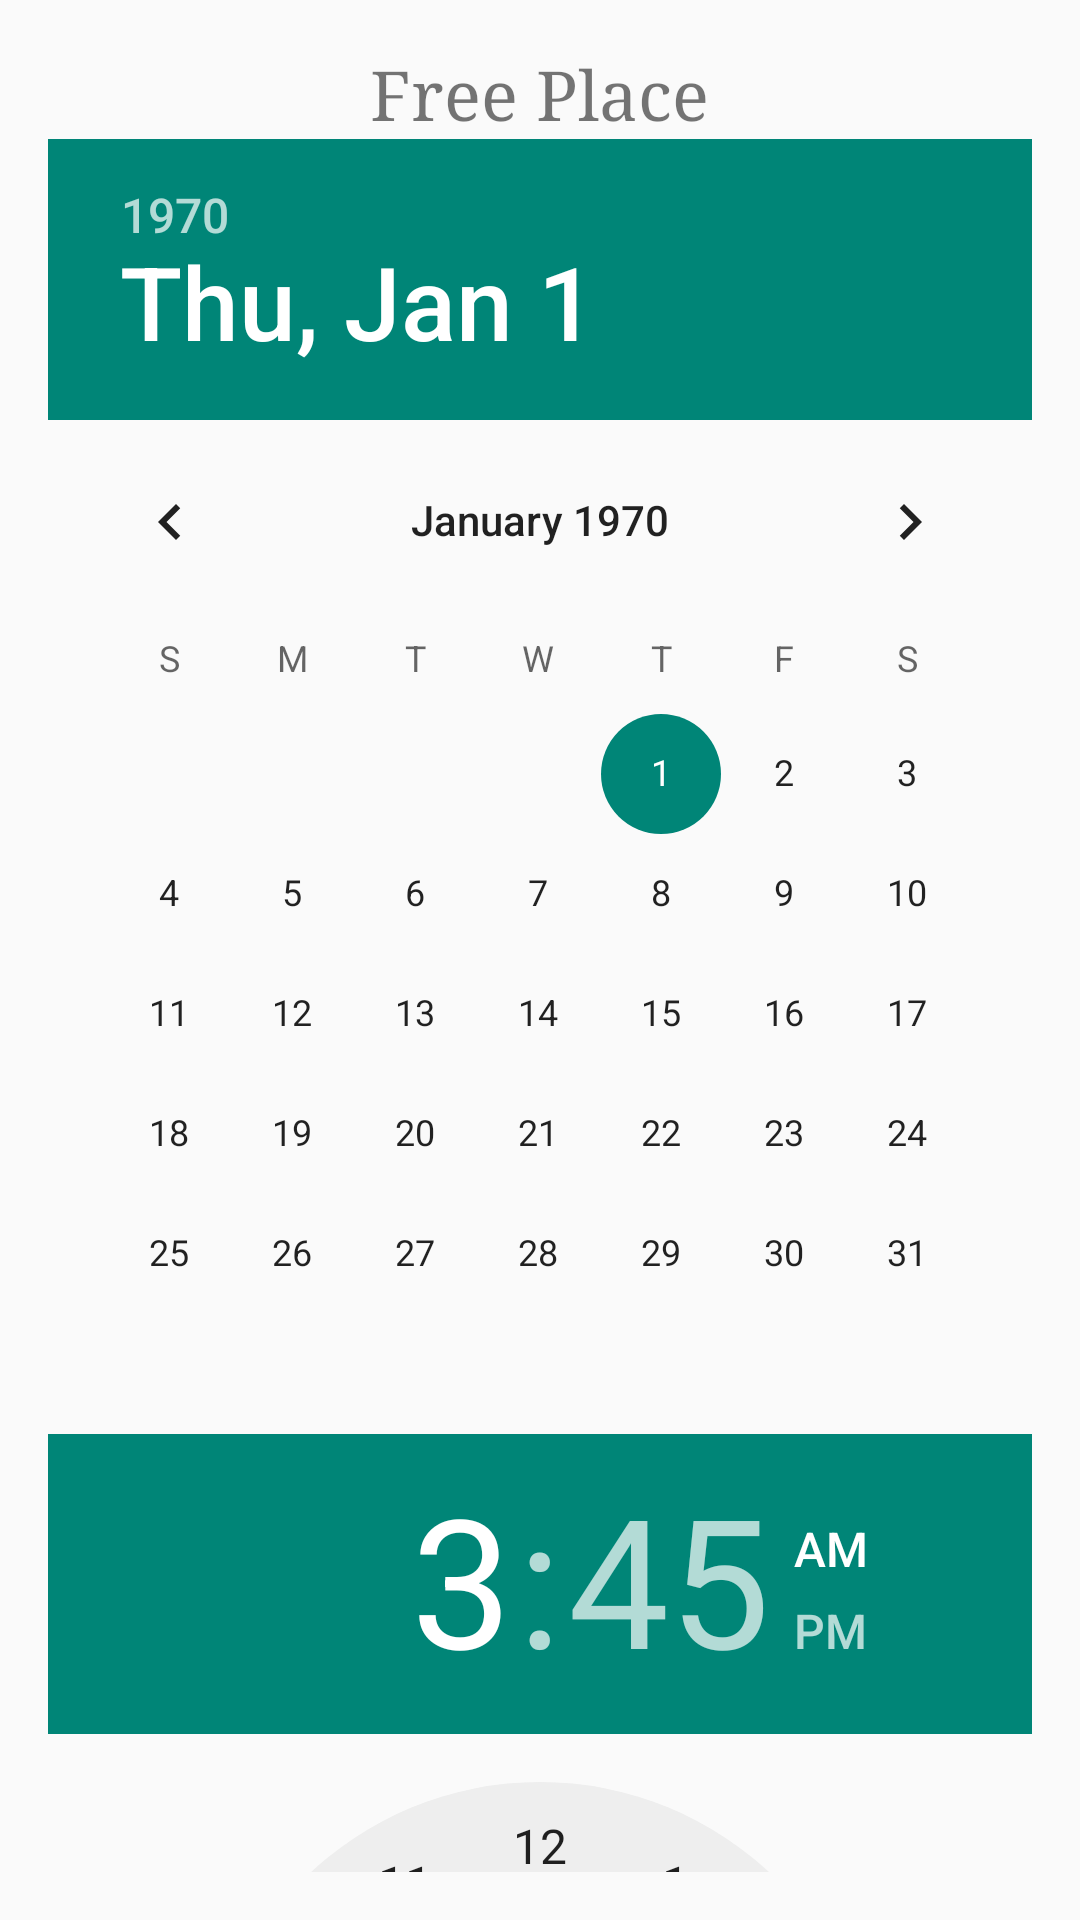

The Android layout XML behind this screen, and the referenced resources:
<!-- AndroidManifest.xml: application theme AppBaseTheme -->
<!-- res/layout/dialog_table_reservation.xml -->
<?xml version="1.0" encoding="utf-8"?>
<LinearLayout xmlns:android="http://schemas.android.com/apk/res/android"
    android:layout_width="match_parent"
    android:layout_height="match_parent"
    android:paddingBottom="@dimen/activity_vertical_margin"
    android:paddingLeft="@dimen/activity_horizontal_margin"
    android:paddingRight="@dimen/activity_horizontal_margin"
    android:paddingTop="@dimen/activity_vertical_margin"
    android:gravity="center_horizontal"
    android:orientation="vertical" >
    
    <TextView
        android:id="@+id/table_name_txt"
        android:layout_width="wrap_content"
        android:layout_height="wrap_content"
        android:text="@string/app_name"
        android:textSize="23sp"
        android:typeface="serif" />

    <DatePicker 
        android:id="@+id/reservation_date_picker"
        android:layout_width="wrap_content"
        android:layout_height="wrap_content"
        android:startYear="2014"
        android:calendarViewShown="false"/>
    
    <TimePicker 
        android:id="@+id/reservation_time_picker"
        android:layout_width="wrap_content"
        android:layout_height="wrap_content"/>
    
    <Button 
        android:id="@+id/done"
        android:layout_width="200dp"
        android:layout_height="wrap_content"
        android:textSize="20sp"
        android:textColor="@color/black"
        android:layout_marginTop="50dp"
        android:text="@string/done"/>
</LinearLayout>
<!-- resources referenced by this layout -->
<resources>
  <color name="black">#000000</color>
  <dimen name="activity_horizontal_margin">16dp</dimen>
  <dimen name="activity_vertical_margin">16dp</dimen>
  <string name="app_name">Free Place</string>
  <string name="done">Done</string>
  <style name="AppBaseTheme" parent="Theme.AppCompat.Light">
          
      </style>
</resources>
